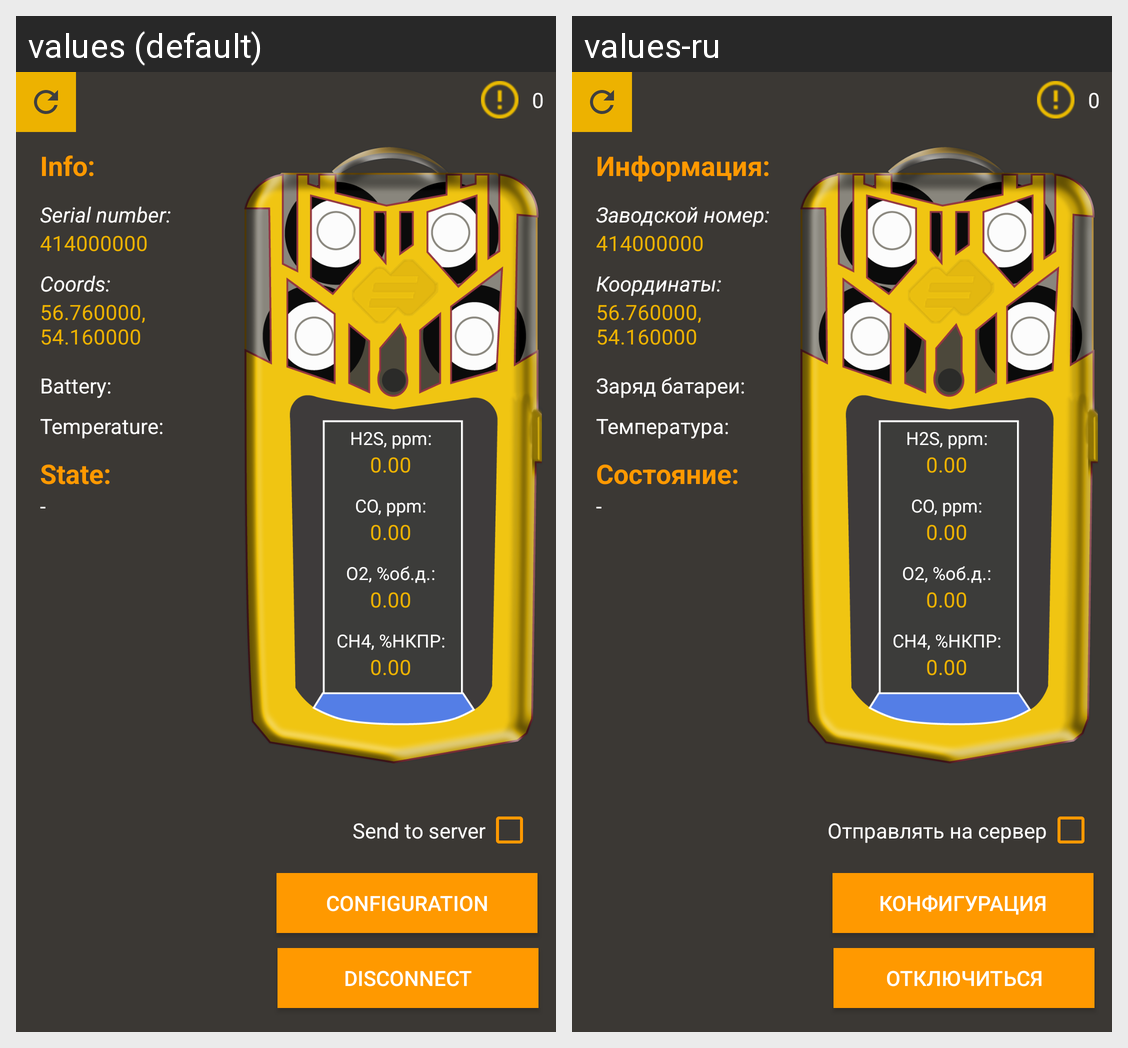

Translations of the strings shown on this Android screen, per locale in the grid:
Android screen res/layout/activity_info_page.xml rendered under 2 locales, left to right: values (default), values-ru. Device: Nexus 5 (rendered at 1080×1920; each locale shown at half size, 540×960, under a caption strip naming it); theme AppTheme.
Strings drawn on this screen, with the default value and each locale's value (text and hints the layout hard-codes, and strings that could not be matched under every locale, appear in the picture but are not listed):

Zavod
  values: Serial number:
  values-ru: Заводской номер:

Coord
  values: Coords:
  values-ru: Координаты:

info
  values: Info:
  values-ru: Информация:

state
  values: State:
  values-ru: Состояние:

Config_but
  values: Configuration
  values-ru: Конфигурация

Charge
  values: Battery:
  values-ru: Заряд батареи:

Temperature
  values: Temperature:
  values-ru: Температура:

Disconnect_but
  values: Disconnect
  values-ru: Отключиться

send_to_server
  values: Send to server
  values-ru: Отправлять на сервер
